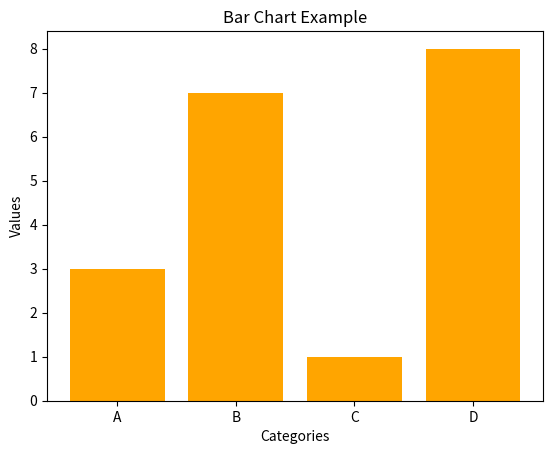

Source code (Python):
import matplotlib.pyplot as plt
categories = ['A', 'B', 'C', 'D']
values = [3, 7, 1, 8]
plt.bar(categories, values, color='orange')
plt.xlabel('Categories')
plt.ylabel('Values')
plt.title('Bar Chart Example')

# Save the plot as an image file locally
plt.savefig('bar_chart.png', dpi=300, bbox_inches='tight')
plt.show()
